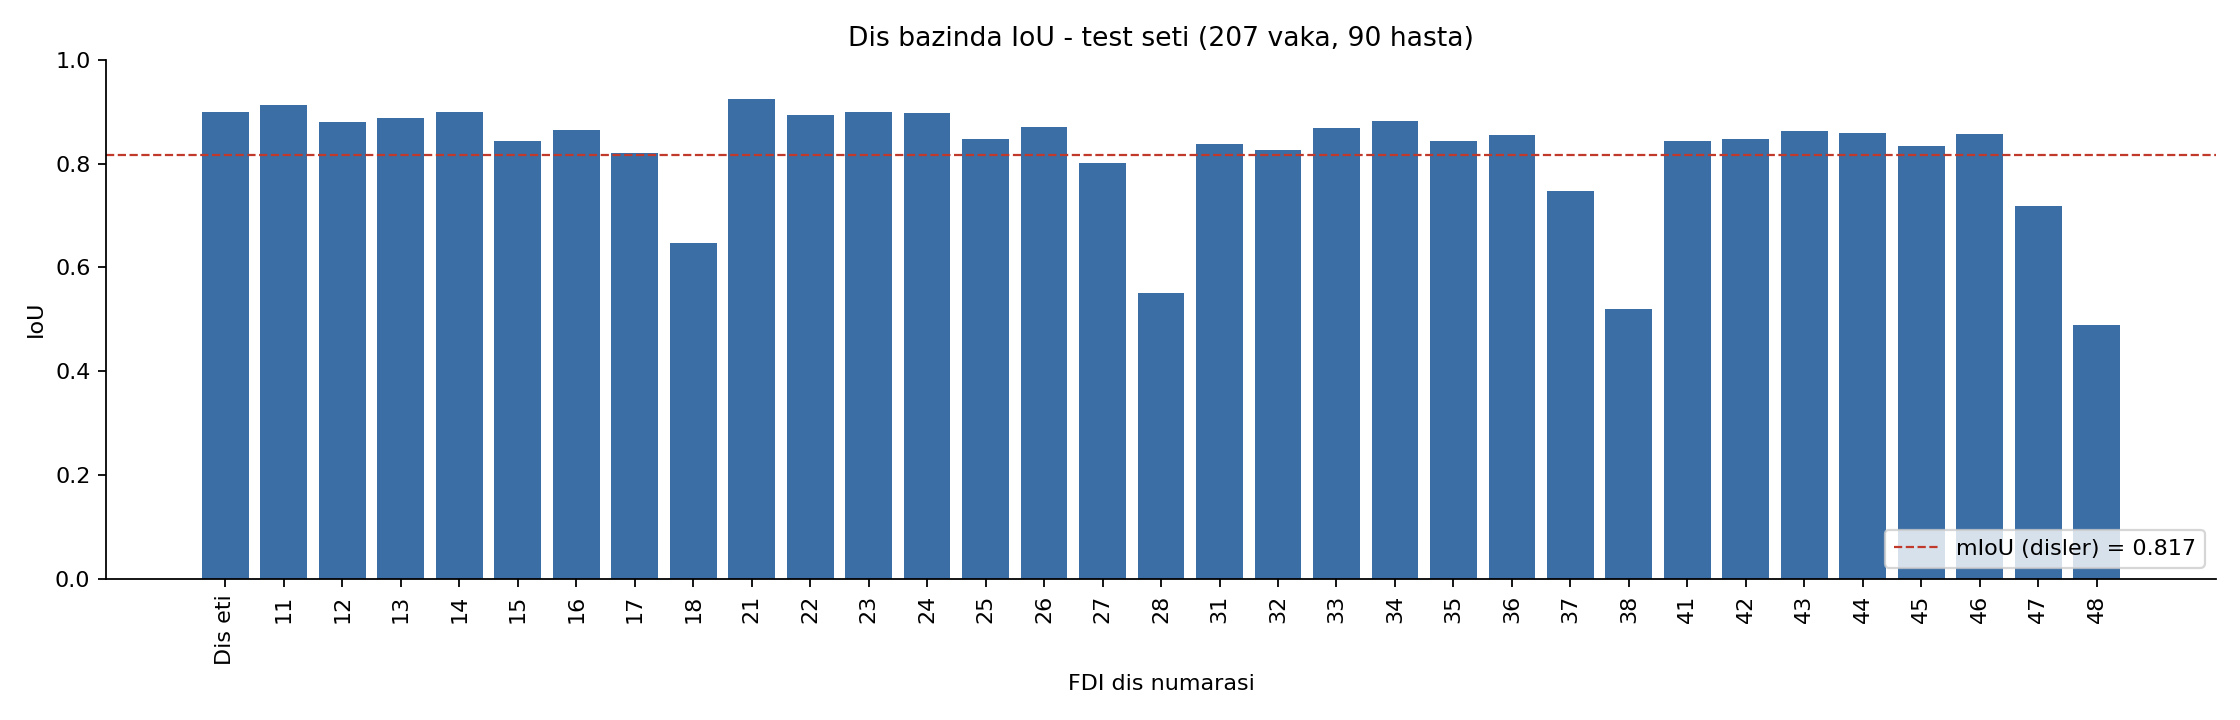

The table this chart was drawn from, first rows:
fdi, name, iou, vertices
0, gingiva, 0.8989, 11143775
11, tooth_11, 0.9132, 524576
12, tooth_12, 0.8809, 371173
13, tooth_13, 0.8879, 362378
14, tooth_14, 0.8999, 467842
15, tooth_15, 0.8425, 490081
16, tooth_16, 0.8643, 782168
17, tooth_17, 0.8206, 403799
18, tooth_18, 0.6477, 28994
21, tooth_21, 0.9243, 531514
22, tooth_22, 0.8937, 372926
23, tooth_23, 0.8995, 373080
24, tooth_24, 0.8982, 464752
25, tooth_25, 0.8468, 479624
26, tooth_26, 0.8696, 787103
27, tooth_27, 0.8008, 450863
28, tooth_28, 0.5508, 20816
31, tooth_31, 0.8374, 299787
32, tooth_32, 0.8253, 322044
33, tooth_33, 0.8691, 365557
34, tooth_34, 0.8811, 398223
35, tooth_35, 0.8435, 458432
36, tooth_36, 0.8548, 743036
37, tooth_37, 0.7477, 485948
38, tooth_38, 0.5199, 39759
41, tooth_41, 0.8429, 302850
42, tooth_42, 0.8471, 321049
43, tooth_43, 0.8631, 363116
44, tooth_44, 0.8588, 399413
45, tooth_45, 0.8347, 434422
46, tooth_46, 0.8578, 730067
47, tooth_47, 0.7179, 469318
48, tooth_48, 0.4887, 71881
